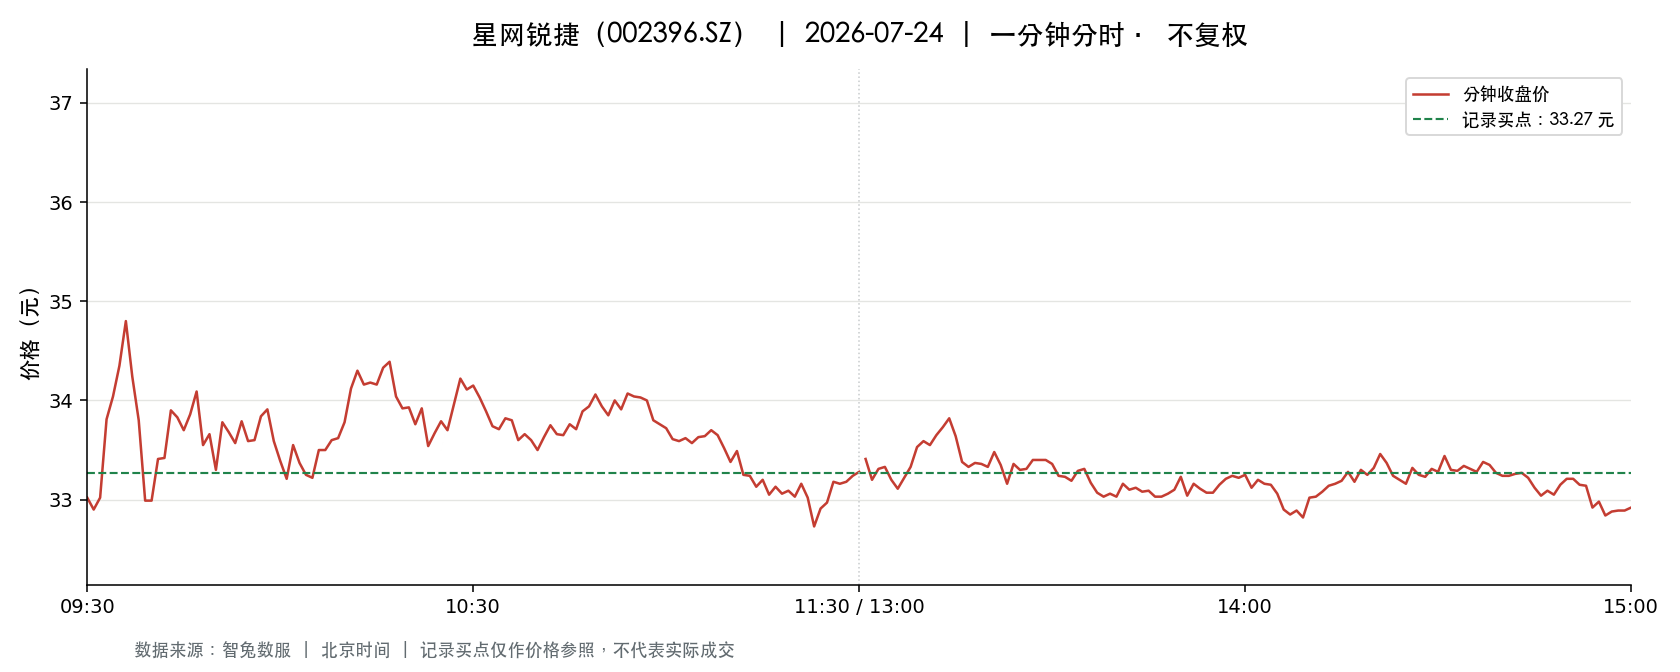

Source data for this figure (header and first rows):
t, o, h, l, c, v, a, pc, sf
2026-07-24 09:30:00, 33.02, 33.02, 33.02, 33.02, 16029, 52926767, 33.93, 0.0
2026-07-24 09:31:00, 33.07, 33.26, 32.51, 32.9, 51944, 170840868, 33.02, 0.0
2026-07-24 09:32:00, 32.92, 33.5, 32.92, 33.02, 29493, 97922647, 32.9, 0.0
2026-07-24 09:33:00, 32.99, 33.92, 32.99, 33.81, 29313, 98159325, 33.02, 0.0
2026-07-24 09:34:00, 33.9, 34.47, 33.89, 34.04, 44667, 152844576, 33.81, 0.0
2026-07-24 09:35:00, 34.02, 34.35, 33.89, 34.35, 28308, 96598660, 34.04, 0.0
2026-07-24 09:36:00, 34.37, 34.82, 34.17, 34.8, 34605, 119177133, 34.35, 0.0
2026-07-24 09:37:00, 34.81, 34.95, 34.24, 34.24, 31968, 110855621, 34.8, 0.0
2026-07-24 09:38:00, 34.21, 34.45, 33.8, 33.8, 21509, 73690701, 34.24, 0.0
2026-07-24 09:39:00, 33.8, 33.8, 32.99, 32.99, 21568, 71878318, 33.8, 0.0
2026-07-24 09:40:00, 32.96, 32.99, 32.67, 32.99, 19952, 65447437, 32.99, 0.0
2026-07-24 09:41:00, 33.04, 33.68, 33.04, 33.41, 21425, 71259654, 32.99, 0.0
2026-07-24 09:42:00, 33.51, 33.53, 33.31, 33.42, 10555, 35263981, 33.41, 0.0
2026-07-24 09:43:00, 33.46, 33.92, 33.46, 33.9, 8320, 28072230, 33.42, 0.0
2026-07-24 09:44:00, 33.83, 34.08, 33.74, 33.83, 10211, 34639820, 33.9, 0.0
2026-07-24 09:45:00, 33.83, 33.98, 33.7, 33.7, 8504, 28794118, 33.83, 0.0
2026-07-24 09:46:00, 33.7, 34.06, 33.7, 33.86, 9933, 33702273, 33.7, 0.0
2026-07-24 09:47:00, 33.86, 34.2, 33.86, 34.09, 10695, 36413997, 33.86, 0.0
2026-07-24 09:48:00, 34.02, 34.02, 33.55, 33.55, 7797, 26389220, 34.09, 0.0
2026-07-24 09:49:00, 33.57, 33.67, 33.45, 33.66, 7631, 25583639, 33.55, 0.0
2026-07-24 09:50:00, 33.66, 33.67, 33.23, 33.3, 7942, 26586624, 33.66, 0.0
2026-07-24 09:51:00, 33.3, 33.82, 33.3, 33.78, 9054, 30379355, 33.3, 0.0
2026-07-24 09:52:00, 33.78, 33.78, 33.5, 33.68, 5619, 18893341, 33.78, 0.0
2026-07-24 09:53:00, 33.64, 33.8, 33.56, 33.57, 5713, 19231966, 33.68, 0.0
2026-07-24 09:54:00, 33.57, 33.8, 33.5, 33.79, 8077, 27142022, 33.57, 0.0
2026-07-24 09:55:00, 33.79, 33.79, 33.55, 33.59, 5798, 19508022, 33.79, 0.0
2026-07-24 09:56:00, 33.59, 33.68, 33.49, 33.6, 7858, 26385602, 33.59, 0.0
2026-07-24 09:57:00, 33.6, 33.84, 33.6, 33.84, 6547, 22065496, 33.6, 0.0
2026-07-24 09:58:00, 33.87, 33.99, 33.82, 33.91, 9613, 32608110, 33.84, 0.0
2026-07-24 09:59:00, 33.9, 33.9, 33.59, 33.59, 6864, 23178746, 33.91, 0.0
2026-07-24 10:00:00, 33.57, 33.62, 33.39, 33.39, 4727, 15847059, 33.59, 0.0
2026-07-24 10:01:00, 33.4, 33.5, 33.21, 33.21, 7182, 23950805, 33.39, 0.0
2026-07-24 10:02:00, 33.22, 33.55, 33.22, 33.55, 6865, 22911928, 33.21, 0.0
2026-07-24 10:03:00, 33.47, 33.55, 33.36, 33.37, 3730, 12474399, 33.55, 0.0
2026-07-24 10:04:00, 33.36, 33.41, 33.2, 33.25, 5763, 19177210, 33.37, 0.0
2026-07-24 10:05:00, 33.21, 33.27, 33.2, 33.22, 4246, 14108764, 33.25, 0.0
2026-07-24 10:06:00, 33.21, 33.5, 33.2, 33.5, 4026, 13408415, 33.22, 0.0
2026-07-24 10:07:00, 33.49, 33.52, 33.42, 33.5, 5181, 17347365, 33.5, 0.0
2026-07-24 10:08:00, 33.58, 33.75, 33.54, 33.6, 3348, 11268776, 33.5, 0.0
2026-07-24 10:09:00, 33.54, 33.7, 33.53, 33.62, 3255, 10942997, 33.6, 0.0
2026-07-24 10:10:00, 33.64, 33.78, 33.58, 33.78, 4980, 16759198, 33.62, 0.0
2026-07-24 10:11:00, 33.82, 34.15, 33.82, 34.12, 8297, 28239289, 33.78, 0.0
2026-07-24 10:12:00, 34.12, 34.3, 34.0, 34.3, 13484, 46088151, 34.12, 0.0
2026-07-24 10:13:00, 34.22, 34.22, 33.95, 34.16, 7302, 24904194, 34.3, 0.0
2026-07-24 10:14:00, 34.12, 34.24, 34.1, 34.18, 9278, 31723322, 34.16, 0.0
2026-07-24 10:15:00, 34.22, 34.22, 33.93, 34.16, 7258, 24755045, 34.18, 0.0
2026-07-24 10:16:00, 34.14, 34.33, 34.05, 34.33, 14755, 50545090, 34.16, 0.0
2026-07-24 10:17:00, 34.35, 34.42, 34.29, 34.39, 13104, 45040903, 34.33, 0.0
2026-07-24 10:18:00, 34.41, 34.41, 33.91, 34.04, 8890, 30370067, 34.39, 0.0
2026-07-24 10:19:00, 34.0, 34.0, 33.92, 33.92, 5375, 18257919, 34.04, 0.0
2026-07-24 10:20:00, 33.92, 33.98, 33.81, 33.93, 4612, 15628276, 33.92, 0.0
2026-07-24 10:21:00, 33.89, 33.93, 33.75, 33.76, 3245, 10973375, 33.93, 0.0
2026-07-24 10:22:00, 33.78, 33.95, 33.78, 33.92, 4510, 15284040, 33.76, 0.0
2026-07-24 10:23:00, 33.84, 33.84, 33.49, 33.54, 6300, 21197297, 33.92, 0.0
2026-07-24 10:24:00, 33.51, 33.77, 33.5, 33.67, 3484, 11713615, 33.54, 0.0
2026-07-24 10:25:00, 33.66, 33.8, 33.66, 33.79, 2633, 8885208, 33.67, 0.0
2026-07-24 10:26:00, 33.79, 33.79, 33.68, 33.7, 3019, 10182623, 33.79, 0.0
2026-07-24 10:27:00, 33.72, 34.01, 33.72, 33.96, 5820, 19721061, 33.7, 0.0
2026-07-24 10:28:00, 33.99, 34.22, 33.97, 34.22, 4589, 15645169, 33.96, 0.0
2026-07-24 10:29:00, 34.3, 34.35, 34.1, 34.11, 9520, 32598886, 34.22, 0.0
... 181 more rows
